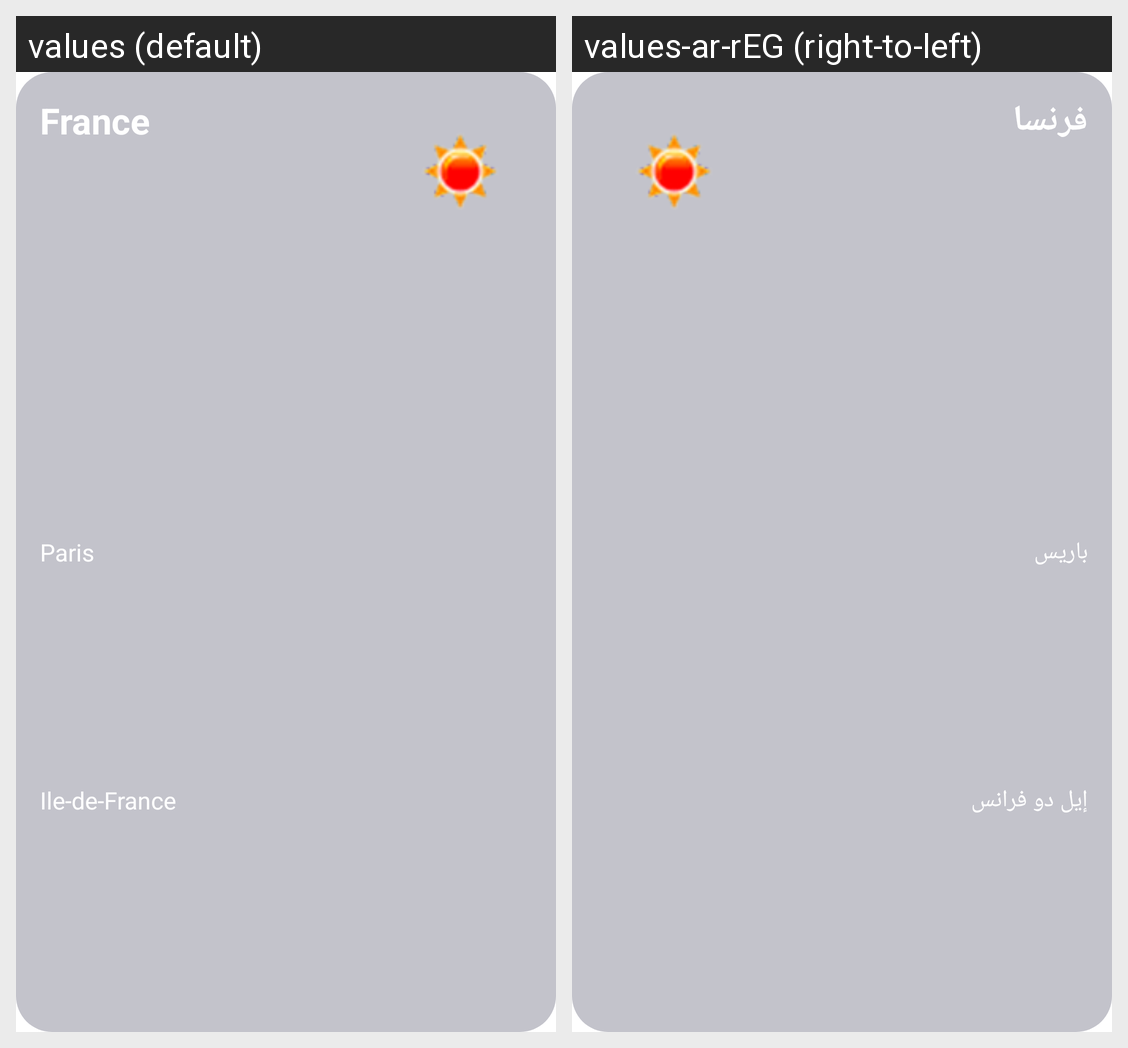

For this localized Android screen grid, give each drawn string resource with its value in every locale shown.
Android screen res/layout/card_search_item.xml rendered under 2 locales, left to right: values (default), values-ar-rEG (right-to-left). Device: Nexus 5 (rendered at 1080×1920; each locale shown at half size, 540×960, under a caption strip naming it); theme Theme.WeatherApp.
Strings drawn on this screen, with the default value and each locale's value (text and hints the layout hard-codes, and strings that could not be matched under every locale, appear in the picture but are not listed):

countryName
  values: France
  values-ar-rEG: فرنسا

cityName
  values: Paris
  values-ar-rEG: باريس

regionName
  values: Ile-de-France
  values-ar-rEG: إيل دو فرانس
